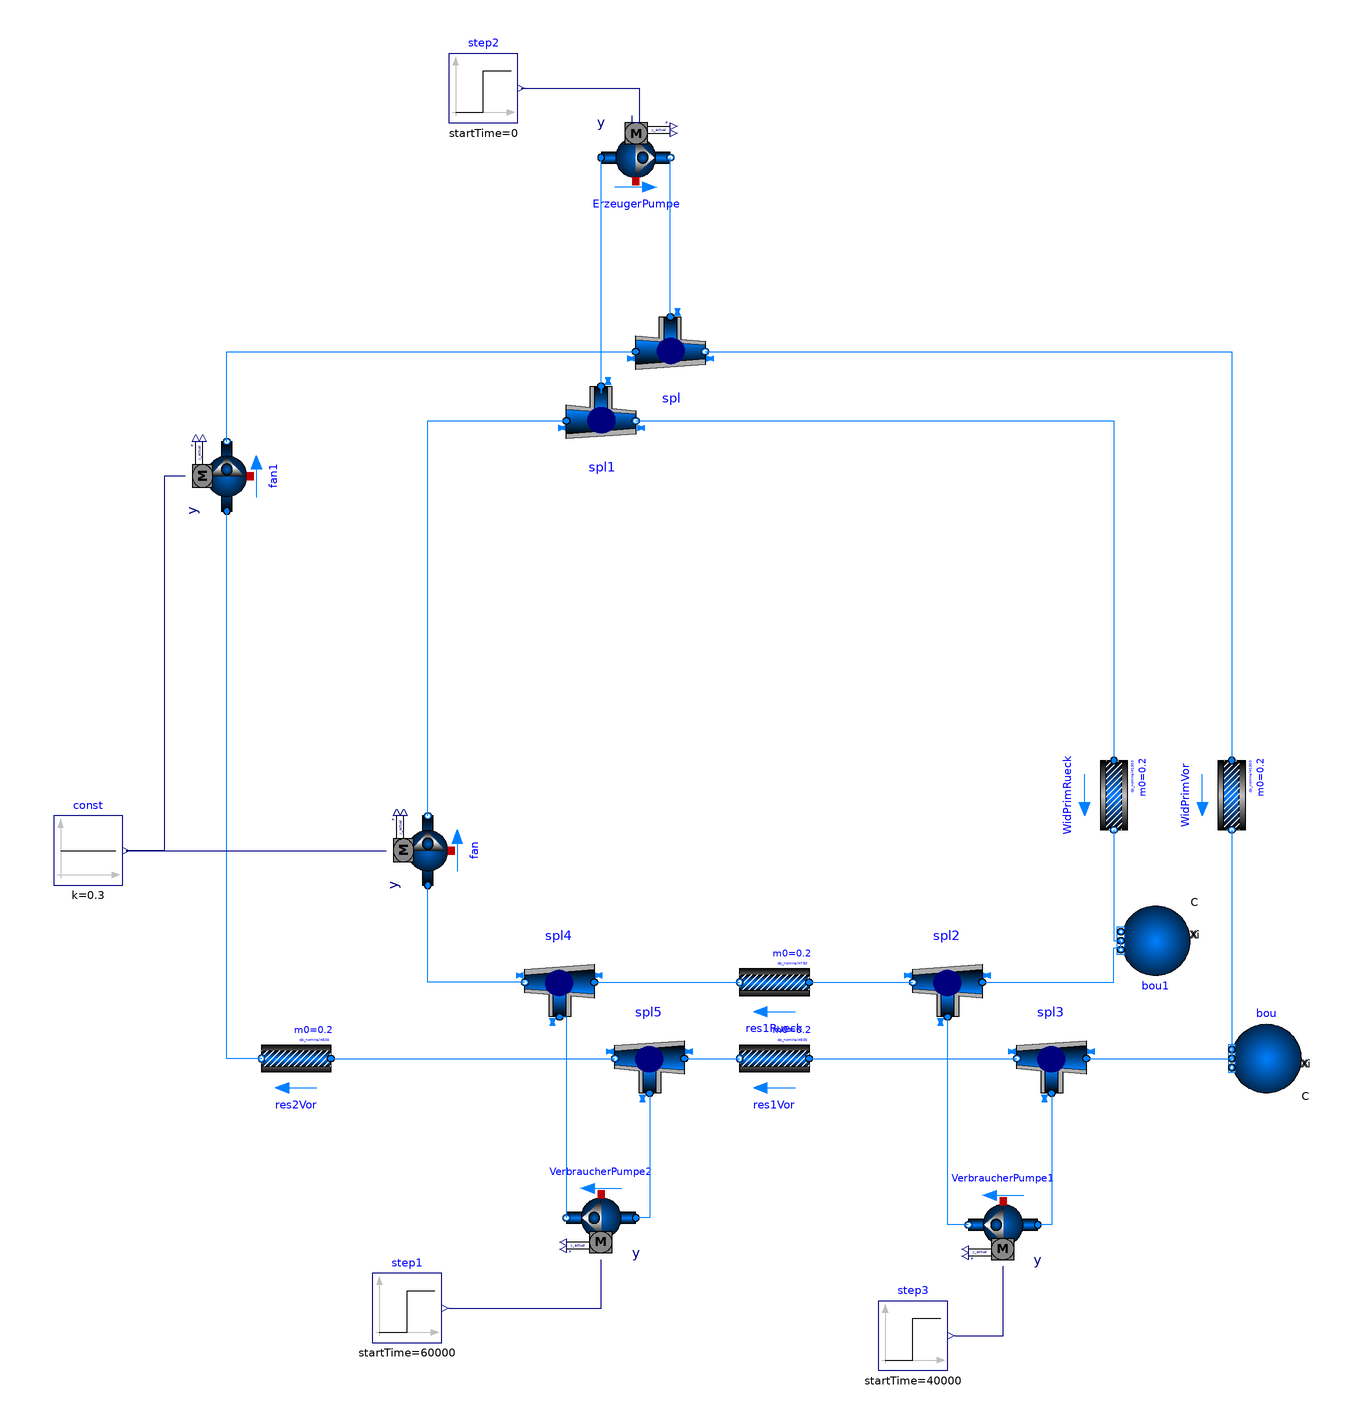

The Modelica model whose source follows is shown above as a component diagram (icons at their Placement, wires along their Line points).

model Heizkreis2
    Buildings.Fluid.Movers.SpeedControlled_y ErzeugerPumpe(redeclare package Medium = Buildings.Media.Water, per.pressure(V_flow = {0.0003, 0.0006, 0.0008}, dp = {45, 35, 15} * 1000)) annotation(Placement(visible = true, transformation(origin = {0, 162}, extent = {{-10, -10}, {10, 10}}, rotation = 0)));
    Buildings.Fluid.FixedResistances.FixedResistanceDpM WidPrimVor(redeclare package Medium = Buildings.Media.Water, dp_nominal = 1500, m_flow_nominal = 0.2) annotation(Placement(visible = true, transformation(origin = {172, -22}, extent = {{-10, -10}, {10, 10}}, rotation = -90)));
    Buildings.Fluid.FixedResistances.FixedResistanceDpM WidPrimRueck(redeclare package Medium = Buildings.Media.Water, dp_nominal = 1500, m_flow_nominal = 0.2) annotation(Placement(visible = true, transformation(origin = {138, -22}, extent = {{-10, -10}, {10, 10}}, rotation = -90)));
    Buildings.Fluid.FixedResistances.SplitterFixedResistanceDpM spl(redeclare package Medium = Buildings.Media.Water, dp_nominal = {200, -200, 200}, m_flow_nominal = {0.2, -0.2, -0.2}) annotation(Placement(visible = true, transformation(origin = {10, 106}, extent = {{10, -10}, {-10, 10}}, rotation = 180)));
    Buildings.Fluid.FixedResistances.SplitterFixedResistanceDpM spl1(redeclare package Medium = Buildings.Media.Water, dp_nominal = {1, -1, -1} * 200, m_flow_nominal = {0.2, -0.2, -0.2}) annotation(Placement(visible = true, transformation(origin = {-10, 86}, extent = {{10, -10}, {-10, 10}}, rotation = 180)));
    Buildings.Fluid.Movers.SpeedControlled_y fan(redeclare package Medium = Buildings.Media.Water, per.pressure(V_flow = {0.0003, 0.0006, 0.0008}, dp = {45, 35, 15} * 1000)) annotation(Placement(visible = true, transformation(origin = {-60, -38}, extent = {{-10, -10}, {10, 10}}, rotation = 90)));
    Buildings.Fluid.Movers.SpeedControlled_y fan1(redeclare package Medium = Buildings.Media.Water, per.pressure(V_flow = {0.0003, 0.0006, 0.0008}, dp = {45, 35, 15} * 1000)) annotation(Placement(visible = true, transformation(origin = {-118, 70}, extent = {{-10, -10}, {10, 10}}, rotation = 90)));
    Modelica.Blocks.Sources.Constant const(k = 0.3) annotation(Placement(visible = true, transformation(origin = {-158, -38}, extent = {{-10, -10}, {10, 10}}, rotation = 0)));
    Buildings.Fluid.Sources.Boundary_pT bou(redeclare package Medium = Buildings.Media.Water, nPorts = 2, p = 200000) annotation(Placement(visible = true, transformation(origin = {182, -98}, extent = {{10, -10}, {-10, 10}}, rotation = 0)));
    Buildings.Fluid.FixedResistances.SplitterFixedResistanceDpM spl2(redeclare package Medium = Buildings.Media.Water, dp_nominal = {1, -1, 1} * 200, m_flow_nominal = {0.2, -0.2, 0.2}) annotation(Placement(visible = true, transformation(origin = {90, -76}, extent = {{-10, 10}, {10, -10}}, rotation = 180)));
    Buildings.Fluid.FixedResistances.SplitterFixedResistanceDpM spl3(redeclare package Medium = Buildings.Media.Water, dp_nominal = {1, -1, -1} * 200, m_flow_nominal = {0.2, -0.2, -0.2}) annotation(Placement(visible = true, transformation(origin = {120, -98}, extent = {{-10, 10}, {10, -10}}, rotation = 180)));
    Buildings.Fluid.Movers.SpeedControlled_y VerbraucherPumpe1(redeclare package Medium = Buildings.Media.Water, per.pressure(V_flow = {0.0003, 0.0006, 0.0008}, dp = {45, 35, 15} * 1000)) annotation(Placement(visible = true, transformation(origin = {106, -146}, extent = {{10, 10}, {-10, -10}}, rotation = 0)));
    Buildings.Fluid.FixedResistances.SplitterFixedResistanceDpM spl4(redeclare package Medium = Buildings.Media.Water, dp_nominal = {1, -1, 1} * 200, m_flow_nominal = {0.2, -0.2, 0.2}) annotation(Placement(visible = true, transformation(origin = {-22, -76}, extent = {{10, -10}, {-10, 10}}, rotation = 0)));
    Buildings.Fluid.FixedResistances.SplitterFixedResistanceDpM spl5(redeclare package Medium = Buildings.Media.Water, dp_nominal = {1, -1, -1} * 200, m_flow_nominal = {0.2, -0.2, -0.2}) annotation(Placement(visible = true, transformation(origin = {4, -98}, extent = {{10, -10}, {-10, 10}}, rotation = 0)));
    Buildings.Fluid.FixedResistances.FixedResistanceDpM res1Rueck(redeclare package Medium = Buildings.Media.Water, dp_nominal = 750, m_flow_nominal = 0.2) annotation(Placement(visible = true, transformation(origin = {40, -76}, extent = {{10, -10}, {-10, 10}}, rotation = 0)));
    Buildings.Fluid.FixedResistances.FixedResistanceDpM res1Vor(redeclare package Medium = Buildings.Media.Water, dp_nominal = 500, m_flow_nominal = 0.2) annotation(Placement(visible = true, transformation(origin = {40, -98}, extent = {{10, -10}, {-10, 10}}, rotation = 0)));
    Buildings.Fluid.Movers.SpeedControlled_y VerbraucherPumpe2(redeclare package Medium = Buildings.Media.Water, per.pressure(V_flow = {0.0003, 0.0006, 0.0008}, dp = {45, 35, 15} * 1000)) annotation(Placement(visible = true, transformation(origin = {-10, -144}, extent = {{10, 10}, {-10, -10}}, rotation = 0)));
    Modelica.Blocks.Sources.Step step1(startTime = 60000) annotation(Placement(visible = true, transformation(origin = {-66, -170}, extent = {{-10, -10}, {10, 10}}, rotation = 0)));
    Buildings.Fluid.FixedResistances.FixedResistanceDpM res2Vor(redeclare package Medium = Buildings.Media.Water, dp_nominal = 500, m_flow_nominal = 0.2) annotation(Placement(visible = true, transformation(origin = {-98, -98}, extent = {{10, -10}, {-10, 10}}, rotation = 0)));
    Modelica.Blocks.Sources.Step step2(startTime = 0) annotation(Placement(visible = true, transformation(origin = {-44, 182}, extent = {{-10, -10}, {10, 10}}, rotation = 0)));
    Modelica.Blocks.Sources.Step step3(startTime = 40000) annotation(Placement(visible = true, transformation(origin = {80, -178}, extent = {{-10, -10}, {10, 10}}, rotation = 0)));
    Buildings.Fluid.Sources.Boundary_pT bou1(redeclare package Medium = Buildings.Media.Water, nPorts = 2, p = 200000) annotation(Placement(visible = true, transformation(origin = {150, -64}, extent = {{-10, -10}, {10, 10}}, rotation = 180)));
  equation
    connect(step2.y, ErzeugerPumpe.y) annotation(Line(points = {{-33, 182}, {1, 182}, {1, 172}, {-1, 172}, {-1, 174}}, color = {0, 0, 127}));
    connect(fan1.y, const.y) annotation(Line(points = {{-130, 70}, {-136, 70}, {-136, -38}, {-147, -38}}, color = {0, 0, 127}));
    connect(fan1.port_b, spl.port_1) annotation(Line(points = {{-118, 80}, {-118, 106}, {0, 106}}, color = {0, 127, 255}));
    connect(res2Vor.port_b, fan1.port_a) annotation(Line(points = {{-108, -98}, {-118, -98}, {-118, 60}}, color = {0, 127, 255}));
    connect(fan.port_b, spl1.port_1) annotation(Line(points = {{-60, -28}, {-60, 86}, {-20, 86}}, color = {0, 127, 255}));
    connect(spl1.port_2, WidPrimRueck.port_a) annotation(Line(points = {{0, 86}, {138, 86}, {138, -12}}, color = {0, 127, 255}));
    connect(spl1.port_3, ErzeugerPumpe.port_a) annotation(Line(points = {{-10, 96}, {-10, 96}, {-10, 94}, {-10, 94}, {-10, 160}, {-10, 160}, {-10, 162}, {-10, 162}}, color = {0, 127, 255}));
    connect(spl.port_2, WidPrimVor.port_a) annotation(Line(points = {{20, 106}, {172, 106}, {172, -12}}, color = {0, 127, 255}));
    connect(spl.port_3, ErzeugerPumpe.port_b) annotation(Line(points = {{10, 116}, {10, 116}, {10, 160}, {10, 160}, {10, 162}, {10, 162}}, color = {0, 127, 255}));
    connect(spl4.port_2, fan.port_a) annotation(Line(points = {{-32, -76}, {-60, -76}, {-60, -48}, {-60, -48}}, color = {0, 127, 255}));
    connect(spl2.port_1, bou1.ports[2]) annotation(Line(points = {{100, -76}, {138, -76}, {138, -66}, {140, -66}, {140, -64}}, color = {0, 127, 255}));
    connect(WidPrimRueck.port_b, bou1.ports[1]) annotation(Line(points = {{138, -32}, {138, -32}, {138, -64}, {140, -64}}, color = {0, 127, 255}));
    connect(step3.y, VerbraucherPumpe1.y) annotation(Line(points = {{92, -178}, {106, -178}, {106, -158}, {106, -158}}, color = {0, 0, 127}));
    connect(res2Vor.port_a, spl5.port_2) annotation(Line(points = {{-88, -98}, {-6, -98}, {-6, -98}, {-6, -98}}, color = {0, 127, 255}));
    connect(step1.y, VerbraucherPumpe2.y) annotation(Line(points = {{-54, -170}, {-10, -170}, {-10, -156}, {-10, -156}}, color = {0, 0, 127}));
    connect(spl4.port_3, VerbraucherPumpe2.port_b) annotation(Line(points = {{-22, -86}, {-20, -86}, {-20, -144}}, color = {0, 127, 255}));
    connect(spl5.port_3, VerbraucherPumpe2.port_a) annotation(Line(points = {{4, -108}, {4, -144}, {0, -144}}, color = {0, 127, 255}));
    connect(spl4.port_1, res1Rueck.port_b) annotation(Line(points = {{-12, -76}, {30, -76}, {30, -76}, {30, -76}}, color = {0, 127, 255}));
    connect(res1Rueck.port_a, spl2.port_2) annotation(Line(points = {{50, -76}, {80, -76}, {80, -76}, {80, -76}}, color = {0, 127, 255}));
    connect(spl5.port_1, res1Vor.port_b) annotation(Line(points = {{14, -98}, {30, -98}, {30, -98}, {30, -98}}, color = {0, 127, 255}));
    connect(res1Vor.port_a, spl3.port_2) annotation(Line(points = {{50, -98}, {110, -98}, {110, -98}, {110, -98}}, color = {0, 127, 255}));
    connect(WidPrimVor.port_b, bou.ports[1]) annotation(Line(points = {{172, -32}, {172, -98}}, color = {0, 127, 255}));
    connect(spl3.port_3, VerbraucherPumpe1.port_a) annotation(Line(points = {{120, -108}, {120, -108}, {120, -108}, {120, -108}, {120, -146}, {118, -146}, {118, -146}, {116, -146}, {116, -146}}, color = {0, 127, 255}));
    connect(VerbraucherPumpe1.port_b, spl2.port_3) annotation(Line(points = {{96, -146}, {90, -146}, {90, -86}, {90, -86}}, color = {0, 127, 255}));
    connect(spl3.port_1, bou.ports[2]) annotation(Line(points = {{130, -98}, {172, -98}}, color = {0, 127, 255}));
    connect(const.y, fan.y) annotation(Line(points = {{-147, -38}, {-72, -38}}, color = {0, 0, 127}));
    annotation(uses(Buildings(version = "3.0.0"), Modelica(version = "3.2.1")), Diagram(coordinateSystem(extent = {{-300, -200}, {300, 200}})), version = "", experiment(StartTime = 0, StopTime = 86400, Tolerance = 1e-06, Interval = 60));
  end Heizkreis2;